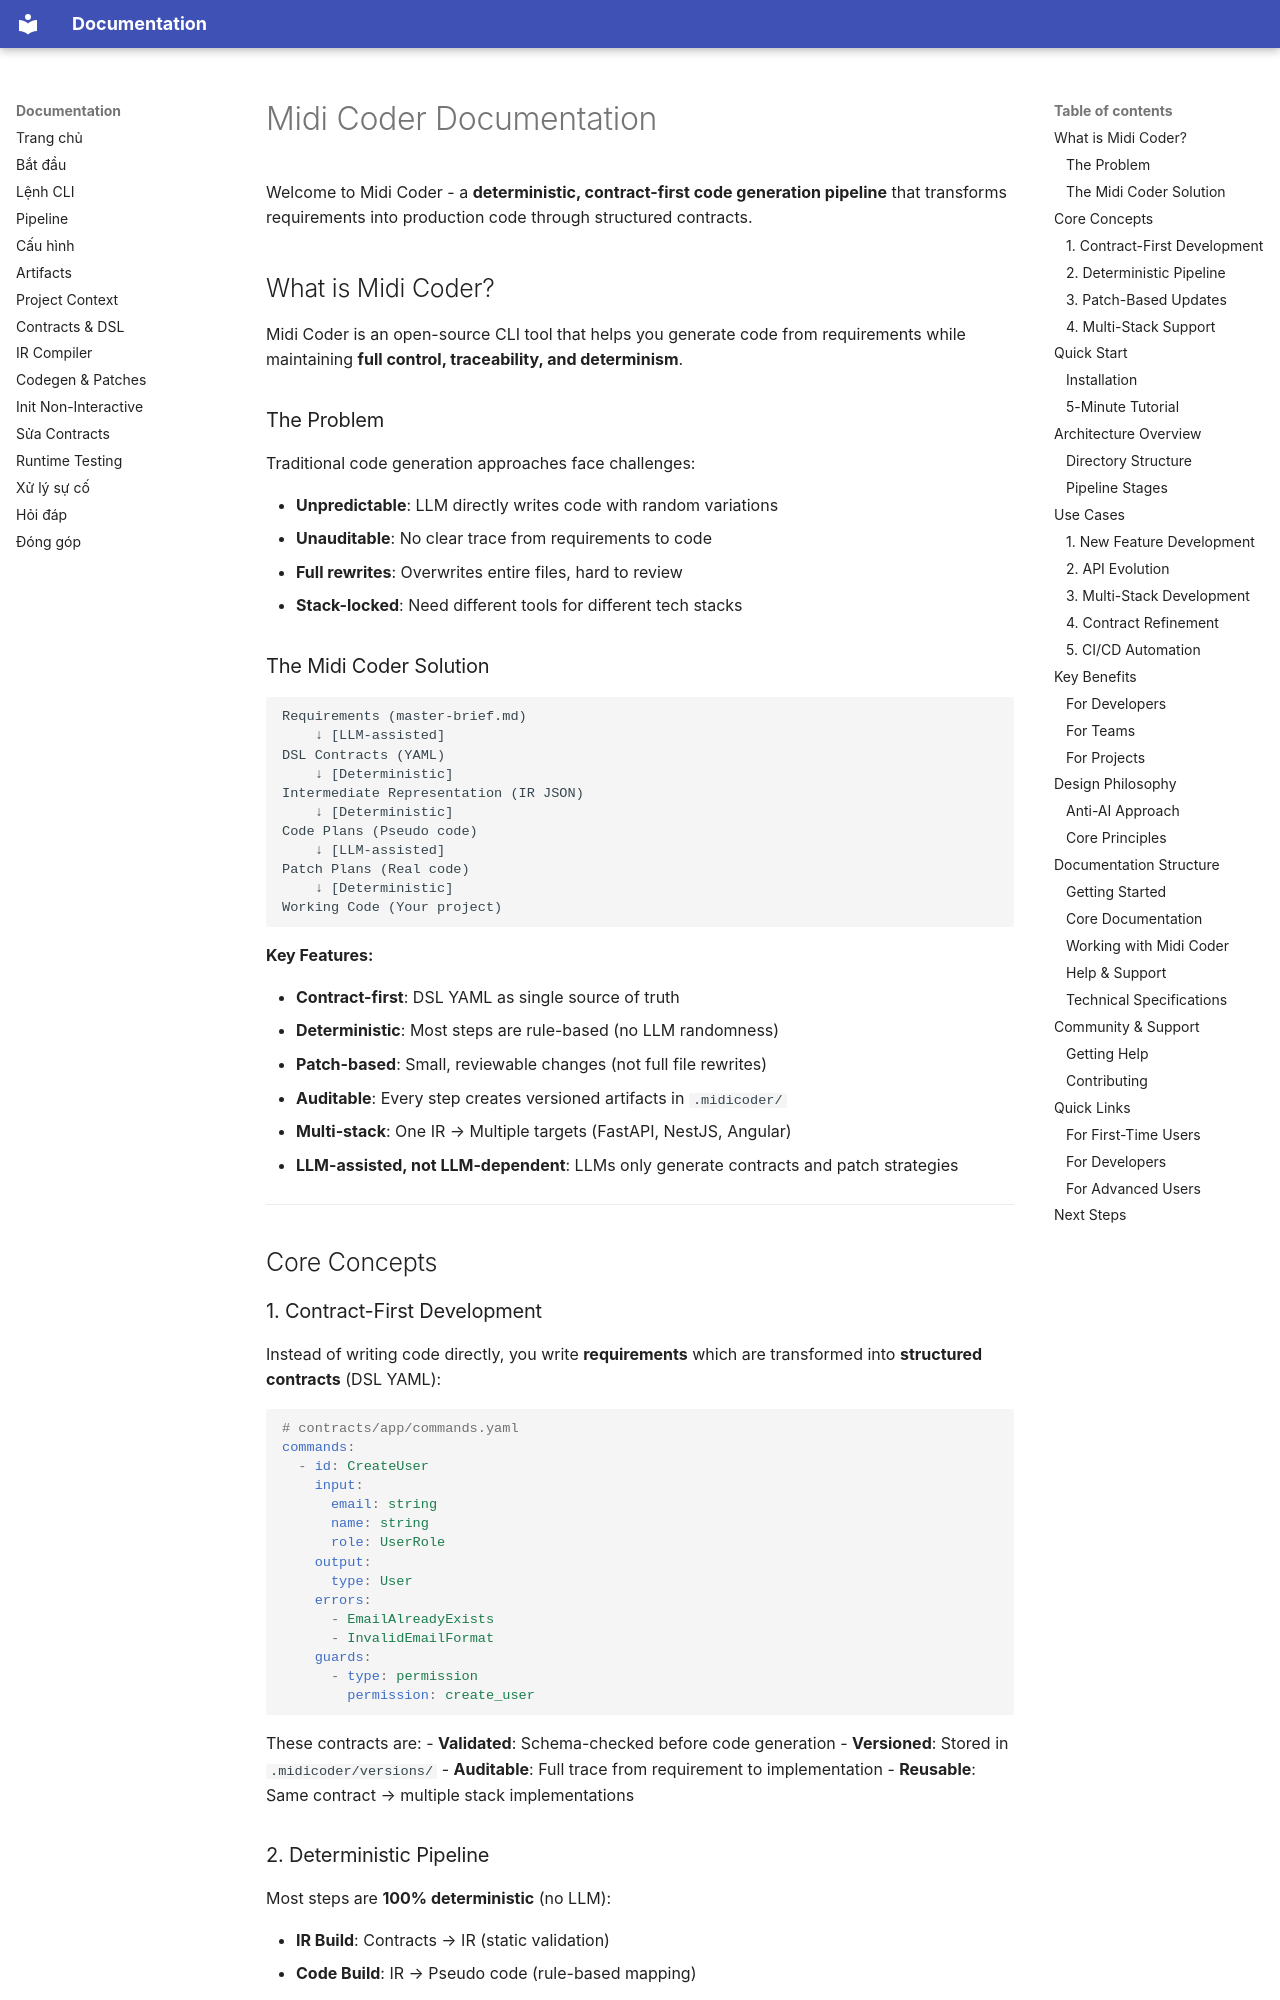

repository: hemidi-jsc/midicoder · page: en/index.html · generator: mkdocs

# Midi Coder Documentation

Welcome to Midi Coder - a **deterministic, contract-first code generation pipeline** that transforms requirements into production code through structured contracts.

## What is Midi Coder?

Midi Coder is an open-source CLI tool that helps you generate code from requirements while maintaining **full control, traceability, and determinism**.

### The Problem

Traditional code generation approaches face challenges:

- **Unpredictable**: LLM directly writes code with random variations
- **Unauditable**: No clear trace from requirements to code
- **Full rewrites**: Overwrites entire files, hard to review
- **Stack-locked**: Need different tools for different tech stacks

### The Midi Coder Solution

```
Requirements (master-brief.md)
    ↓ [LLM-assisted]
DSL Contracts (YAML)
    ↓ [Deterministic]
Intermediate Representation (IR JSON)
    ↓ [Deterministic]
Code Plans (Pseudo code)
    ↓ [LLM-assisted]
Patch Plans (Real code)
    ↓ [Deterministic]
Working Code (Your project)
```

**Key Features:**

- **Contract-first**: DSL YAML as single source of truth
- **Deterministic**: Most steps are rule-based (no LLM randomness)
- **Patch-based**: Small, reviewable changes (not full file rewrites)
- **Auditable**: Every step creates versioned artifacts in `.midicoder/`
- **Multi-stack**: One IR → Multiple targets (FastAPI, NestJS, Angular)
- **LLM-assisted, not LLM-dependent**: LLMs only generate contracts and patch strategies

---

## Core Concepts

### 1. Contract-First Development

Instead of writing code directly, you write **requirements** which are transformed into **structured contracts** (DSL YAML):

```yaml
# contracts/app/commands.yaml
commands:
  - id: CreateUser
    input:
      email: string
      name: string
      role: UserRole
    output:
      type: User
    errors:
      - EmailAlreadyExists
      - InvalidEmailFormat
    guards:
      - type: permission
        permission: create_user
```

These contracts are:
- **Validated**: Schema-checked before code generation
- **Versioned**: Stored in `.midicoder/versions/`
- **Auditable**: Full trace from requirement to implementation
- **Reusable**: Same contract → multiple stack implementations
